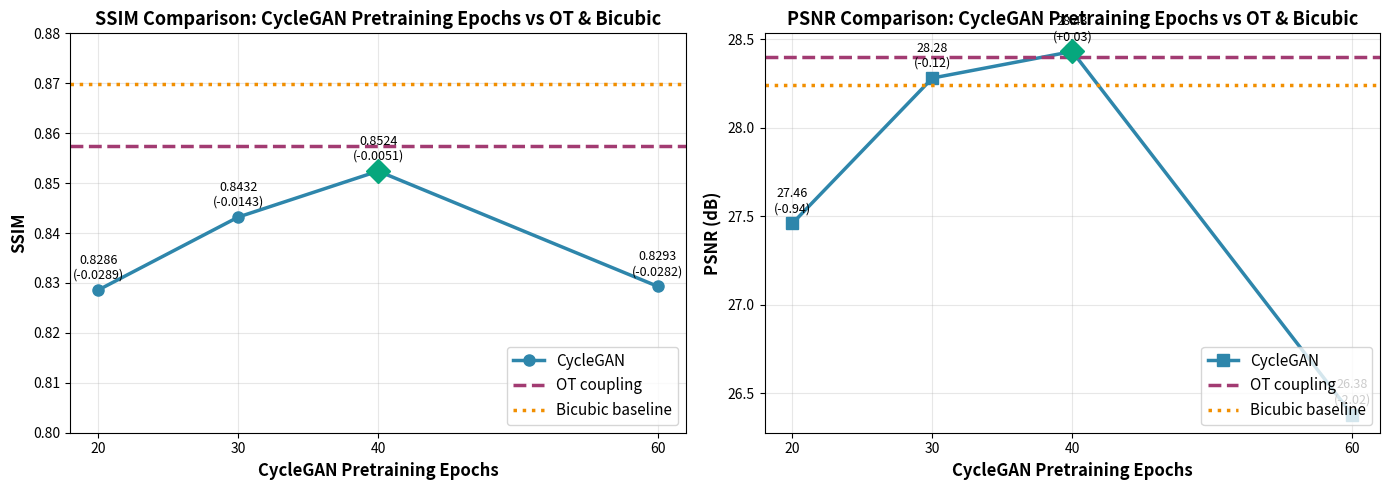

Python code for this plot:
"""
Create comparison graph: CycleGAN pretraining epochs vs SSIM/PSNR
"""

import matplotlib.pyplot as plt
import numpy as np

# Data from the held-out split benchmark
cyclegan_epochs = [20, 30, 40, 60]
cyclegan_ssim = [0.8286, 0.8432, 0.8524, 0.8293]
cyclegan_psnr = [27.46, 28.28, 28.43, 26.38]

ot_ssim = 0.8575
ot_psnr = 28.40
bicubic_ssim = 0.8698
bicubic_psnr = 28.24

# Create figure with two subplots
fig, (ax1, ax2) = plt.subplots(1, 2, figsize=(14, 5))

# Plot 1: SSIM vs CycleGAN Pretraining Epochs
ax1.plot(cyclegan_epochs, cyclegan_ssim, 'o-', linewidth=2.5, markersize=8, 
         label='CycleGAN', color='#2E86AB')
ax1.axhline(y=ot_ssim, color='#A23B72', linestyle='--', linewidth=2.5, label='OT coupling')
ax1.axhline(y=bicubic_ssim, color='#F18F01', linestyle=':', linewidth=2.5, label='Bicubic baseline')

# Highlight best CycleGAN point
best_idx = np.argmax(cyclegan_ssim)
ax1.plot(cyclegan_epochs[best_idx], cyclegan_ssim[best_idx], 'D', markersize=12, 
         color='#06A77D', zorder=5)

ax1.set_xlabel('CycleGAN Pretraining Epochs', fontsize=12, fontweight='bold')
ax1.set_ylabel('SSIM', fontsize=12, fontweight='bold')
ax1.set_title('SSIM Comparison: CycleGAN Pretraining Epochs vs OT & Bicubic', 
              fontsize=13, fontweight='bold')
ax1.grid(True, alpha=0.3)
ax1.legend(fontsize=11, loc='lower right')
ax1.set_xticks(cyclegan_epochs)
ax1.set_ylim([0.80, 0.88])

# Add value annotations
for i, (ep, ssim) in enumerate(zip(cyclegan_epochs, cyclegan_ssim)):
    delta = ssim - ot_ssim
    ax1.annotate(f'{ssim:.4f}\n({delta:+.4f})', xy=(ep, ssim), 
                xytext=(0, 8), textcoords='offset points', ha='center', fontsize=9)

# Plot 2: PSNR vs CycleGAN Pretraining Epochs
ax2.plot(cyclegan_epochs, cyclegan_psnr, 's-', linewidth=2.5, markersize=8, 
         label='CycleGAN', color='#2E86AB')
ax2.axhline(y=ot_psnr, color='#A23B72', linestyle='--', linewidth=2.5, label='OT coupling')
ax2.axhline(y=bicubic_psnr, color='#F18F01', linestyle=':', linewidth=2.5, label='Bicubic baseline')

# Highlight best CycleGAN point
best_idx_psnr = np.argmax(cyclegan_psnr)
ax2.plot(cyclegan_epochs[best_idx_psnr], cyclegan_psnr[best_idx_psnr], 'D', markersize=12, 
         color='#06A77D', zorder=5)

ax2.set_xlabel('CycleGAN Pretraining Epochs', fontsize=12, fontweight='bold')
ax2.set_ylabel('PSNR (dB)', fontsize=12, fontweight='bold')
ax2.set_title('PSNR Comparison: CycleGAN Pretraining Epochs vs OT & Bicubic', 
              fontsize=13, fontweight='bold')
ax2.grid(True, alpha=0.3)
ax2.legend(fontsize=11, loc='lower right')
ax2.set_xticks(cyclegan_epochs)

# Add value annotations
for i, (ep, psnr) in enumerate(zip(cyclegan_epochs, cyclegan_psnr)):
    delta = psnr - ot_psnr
    ax2.annotate(f'{psnr:.2f}\n({delta:+.2f})', xy=(ep, psnr), 
                xytext=(0, 8), textcoords='offset points', ha='center', fontsize=9)

plt.tight_layout()
plt.savefig('CycleGAN_vs_OT_Comparison.png', dpi=300, bbox_inches='tight')
print("Graph saved: CycleGAN_vs_OT_Comparison.png")
plt.show()

# Create summary table
print("\n" + "="*80)
print("HELD-OUT SPLIT COMPARISON: CycleGAN PRETRAINING EPOCHS VS OT & BICUBIC")
print("="*80)
print(f"{'Method':<30} {'SSIM':<10} {'ΔSSIM vs OT':<15} {'PSNR (dB)':<10} {'ΔPSNR vs OT':<15}")
print("-"*80)
print(f"{'Bicubic baseline':<30} {bicubic_ssim:<10.4f} {bicubic_ssim-ot_ssim:<15.4f} {bicubic_psnr:<10.2f} {bicubic_psnr-ot_psnr:<15.2f}")
print(f"{'OT coupling':<30} {ot_ssim:<10.4f} {0.0:<15.4f} {ot_psnr:<10.2f} {0.0:<15.2f}")
print("-"*80)
for ep, ssim, psnr in zip(cyclegan_epochs, cyclegan_ssim, cyclegan_psnr):
    method_name = f"CycleGAN ({ep}e pretrain)"
    print(f"{method_name:<30} {ssim:<10.4f} {ssim-ot_ssim:<15.4f} {psnr:<10.2f} {psnr-ot_psnr:<15.2f}")

print("="*80)
print("\nKEY FINDINGS:")
print("="*80)
best_cg_idx = np.argmax(cyclegan_ssim)
best_cg_ssim = cyclegan_ssim[best_cg_idx]
best_cg_epochs = cyclegan_epochs[best_cg_idx]
print(f"✓ Best CycleGAN: {best_cg_epochs} epochs → SSIM={best_cg_ssim:.4f}")
print(f"  - Gap to OT: {best_cg_ssim-ot_ssim:+.4f} SSIM")
print(f"  - This is {abs(best_cg_ssim-ot_ssim)/ot_ssim*100:.2f}% difference")
print(f"\n✓ CycleGAN-40e achieves PSNR {cyclegan_psnr[2]:.2f}, BETTER than OT {ot_psnr:.2f}")
print(f"\n⚠️  CycleGAN-60e shows overfitting: SSIM drops to {cyclegan_ssim[-1]:.4f}")
print(f"    Optimal appears to be around 40 epochs for this 150-sample dataset")
